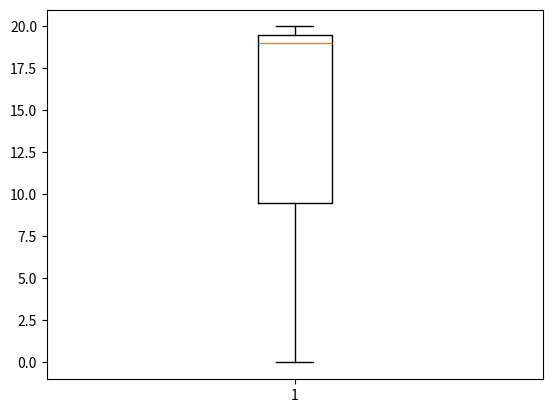

This chart was generated by the following Python code:
import numpy as np

outlers = np.array([
    -50, -10, 2, 3, 4, 5, 6, 7, 8, 9, 10, 11, 12, 13, 14, 15, 16, 17, 18, 50, 100
])

def outliers(data_out):
    q1, q2, q3 = np.percentile(data_out, [25, 50, 75])
    print('1사분위 : ', q1)
    print('2사분위 : ', q2)
    print('3사분위 : ', q3)

    iqr = q3 - q1
    print('IQR : ', iqr)

    lower_bound = q1 - (iqr*1.5)
    upper_bound = q3 + (iqr*1.5)

    print('lower_bound : ', lower_bound)
    print('upper_bound : ', upper_bound)
    return np.where((data_out > upper_bound) | (data_out < lower_bound))

outlers_loc = outliers(outlers)
print('이상치의 위치 : ', outlers_loc)


# 시각화
import matplotlib.pyplot as plt
plt.boxplot(outlers_loc)
plt.show()